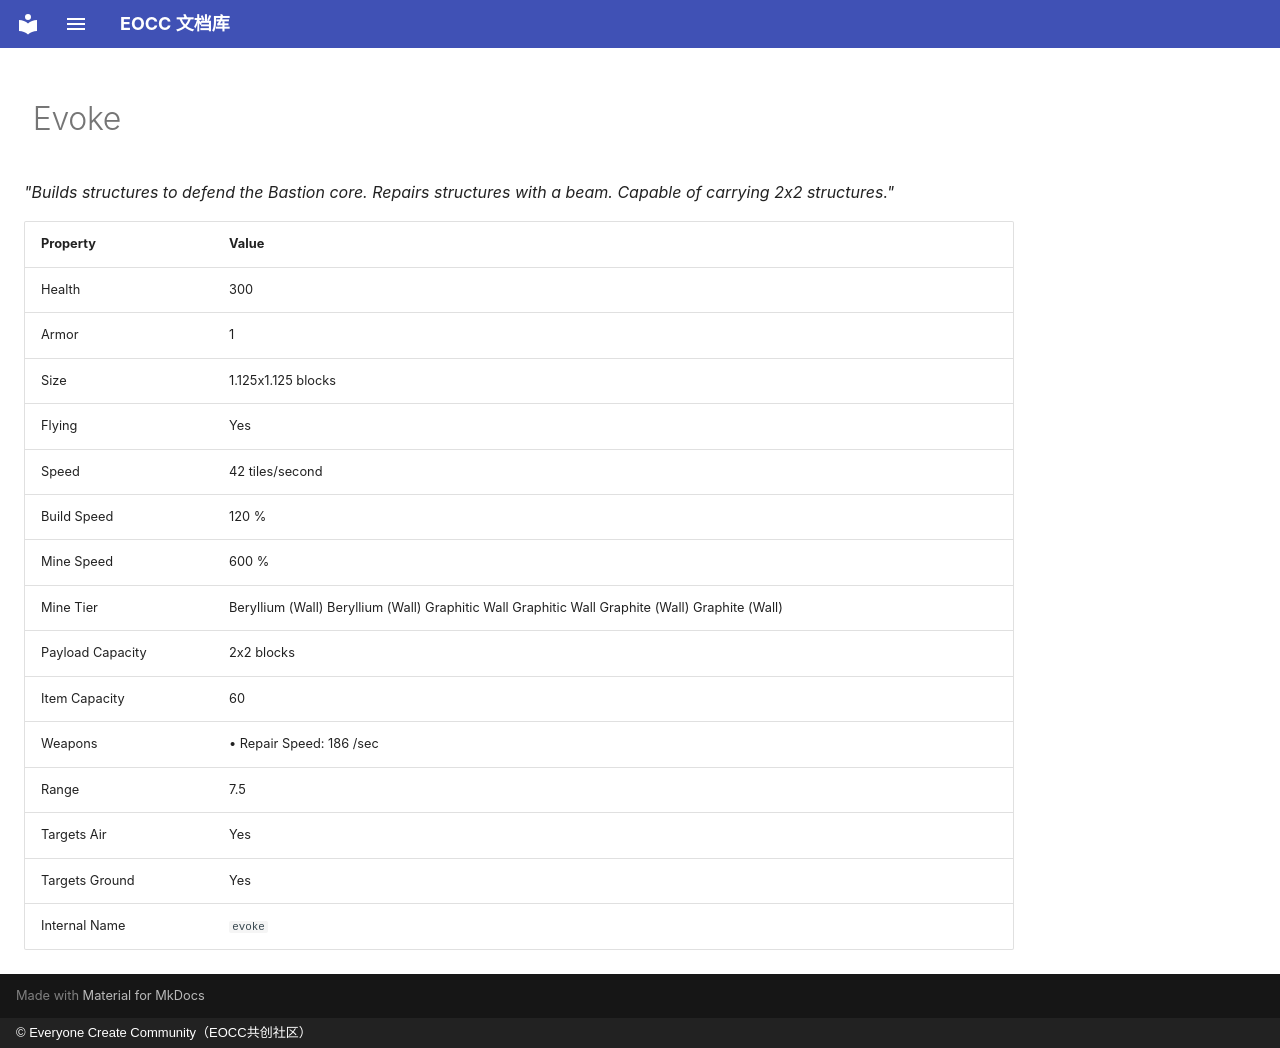

repository: eoccc/eoccc.github.io · page: wiki/mindustry/en/content/units/58-evoke/index.html · generator: mkdocs · copyright: © Everyone Create Community（EOCC共创社区）

# <img src="../../../../../../ext/img/mindustry/unit-evoke-ui.png" alt=""> Evoke

*"Builds structures to defend the Bastion core. Repairs structures with a beam. Capable of carrying 2x2 structures."*

| Property | Value |
|---|---|
| Health | 300 |
| Armor | 1 |
| Size | 1.125x1.125  blocks |
| Flying | Yes |
| Speed | 42  tiles/second |
| Build Speed | 120 % |
| Mine Speed | 600 % |
| Mine Tier | Beryllium (Wall) Beryllium (Wall)  Graphitic Wall Graphitic Wall  Graphite (Wall) Graphite (Wall) |
| Payload Capacity | 2x2  blocks |
| Item Capacity | 60 |
| Weapons | • Repair Speed: 186 /sec |
| Range | 7.5 |
| Targets Air | Yes |
| Targets Ground | Yes |
| Internal Name | `evoke` |
